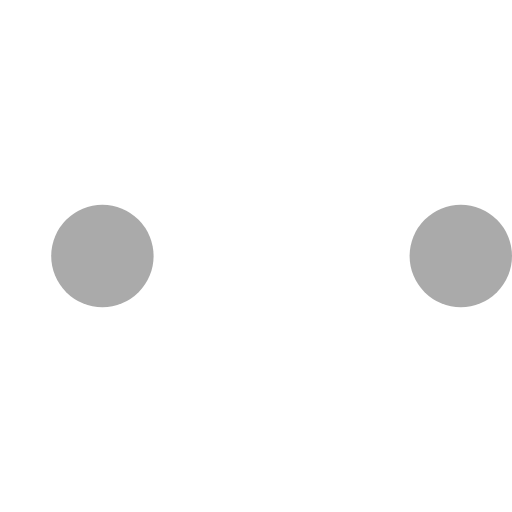
t = 0.00 s
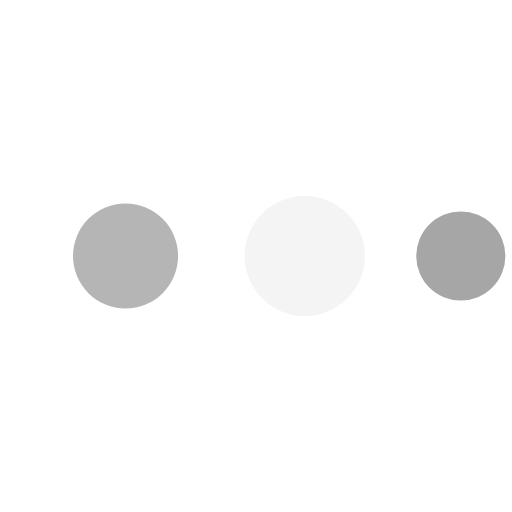
t = 0.25 s
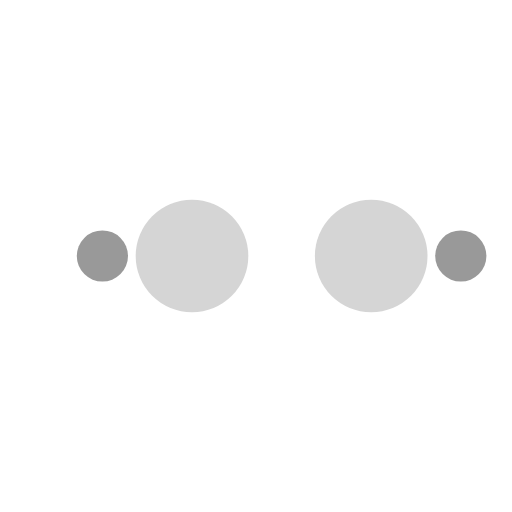
t = 0.50 s
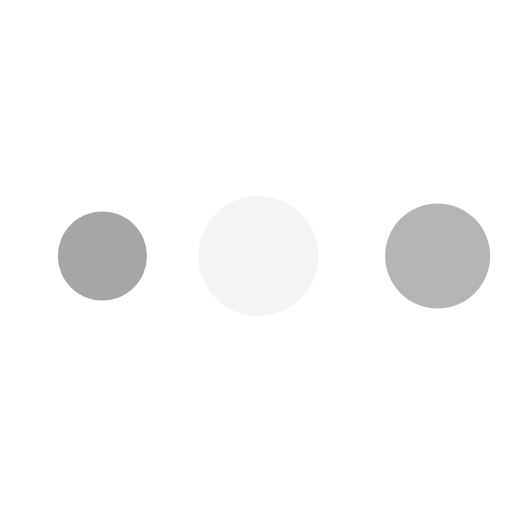
t = 0.75 s

The animated SVG that drew these frames (rendered in a browser with its animation timeline set to each time). Animation: 4 CSS @keyframes rules; one cycle of 1.00 s, repeats indefinitely.

<svg width="140px"  height="200px"  xmlns="http://www.w3.org/2000/svg" viewBox="0 0 100 100" preserveAspectRatio="xMidYMid" class="lds-ellipsis" style="background: none;">
    <circle class='one'/>
    <circle class='four'/>
    <circle class='two'/>
    <circle class='three'/>

  <style>

  @keyframes openCircle {
        0% { r: 0; fill: #888888}
        100% { r: 10; fill: #aaaaaa; }
    }
    @keyframes closeCircle {
        0% { r: 10; fill: #aaaaaa; }
        100% { r: 0; fill: #888888}
    }
    @keyframes moveRight1 {
        0% { cx: 20; fill: #aaaaaa; }
        100% { cx: 55; r: 12; fill: white; }
    }
    @keyframes moveRight2 {
        0% { cx: 55; r: 12; fill: white;}
        100% { cx: 90; r: 10; fill: #aaaaaa; }
    }

    circle {
        cy: 50;
    }

    circle.one {
        cx: 20;
        animation: openCircle 1s infinite ease-in-out;
    }

    circle.two {
        cx: 55;
        r: 10;
        animation: moveRight1 1s infinite ease-in-out;
    }

    circle.three {
        cx: 90;
        r: 10;
        animation: moveRight2 1s infinite ease-in-out;
    }

    circle.four {
        cx: 90;
        animation: closeCircle 1s infinite ease-in-out;
    }
 
  </style>
</svg>
